Run: headless pygame with SDL's dummy video driver; simulated clock (each Clock.tick advances the game by its frame time, no real sleeping); random seed 0; keys injected as events and as key.get_pressed() state; mouse plan: one left click at the window centre at the start of phase 2, then a move to the lower-right quarter at the start of phase 3.
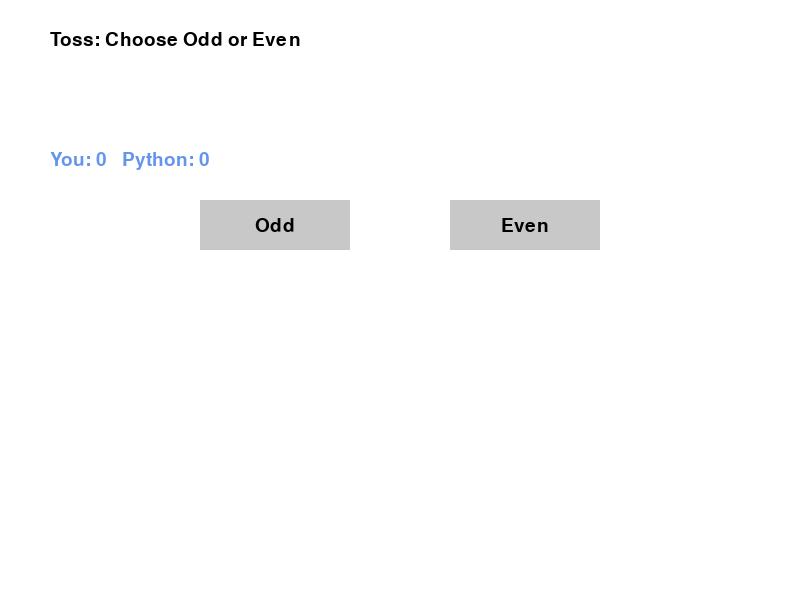
Frame 1 of 4 · flips 1–60 · no input
Frame 2 of 4 · flips 61–180 · clicked the window centre · tapped SPACE, RETURN · held RIGHT (→), D · screen unchanged from frame 1, image omitted
Frame 3 of 4 · flips 181–300 · moved the mouse to the lower-right quarter · held DOWN (↓), S · screen unchanged from frame 2, image omitted
Frame 4 of 4 · flips 301–420 · held LEFT (←), A, UP (↑), W · screen unchanged from frame 3, image omitted

The pygame program that drew these frames:

import pygame
import random
import sys

# ───────────────────────────────────────────────────────────────────────────────
# Initialization
# ───────────────────────────────────────────────────────────────────────────────
pygame.init()
WIDTH, HEIGHT = 800, 600
screen = pygame.display.set_mode((WIDTH, HEIGHT))
pygame.display.set_caption("Hand Cricket GUI")

WHITE, BLACK, GRAY, BLUE = (255,255,255), (0,0,0), (200,200,200), (100,149,237)
FONT = pygame.font.SysFont("arial", 28)

# ───────────────────────────────────────────────────────────────────────────────
# Weighted‑random helper for Python’s bowl/hit
# ───────────────────────────────────────────────────────────────────────────────
# Base relative weights for runs 0–10
base_weights = [10, 15, 15, 12, 10, 8, 8, 5, 5, 4, 8]

def python_play(player_score, python_score, target=None):
    """
    Returns an int 0–10 for Python’s play this ball.
    If in 2nd innings (target not None) and behind, boost big hits.
    """
    w = base_weights.copy()
    if target is not None:
        runs_needed = target - python_score
        if runs_needed > 0:
            # boost weights for runs >= half the gap
            half_gap = runs_needed / 2
            for run in range(int(half_gap), 11):
                w[run] *= 1.5
    return random.choices(range(11), weights=w, k=1)[0]

# ───────────────────────────────────────────────────────────────────────────────
# Button helper
# ───────────────────────────────────────────────────────────────────────────────
class Button:
    def __init__(self, x, y, w, h, text):
        self.rect  = pygame.Rect(x, y, w, h)
        self.text  = text
        self.color = GRAY
    def draw(self):
        pygame.draw.rect(screen, self.color, self.rect)
        txt = FONT.render(self.text, True, BLACK)
        screen.blit(txt, txt.get_rect(center=self.rect.center))
    def clicked(self, pos):
        return self.rect.collidepoint(pos)

# ───────────────────────────────────────────────────────────────────────────────
# UI Components
# ───────────────────────────────────────────────────────────────────────────────
num_buttons = [Button(40 + i*70, 500, 60, 40, str(i)) for i in range(11)]
odd_btn      = Button(200, 200, 150, 50, "Odd")
even_btn     = Button(450, 200, 150, 50, "Even")
bat_btn      = Button(200, 300, 150, 50, "Bat")
bowl_btn     = Button(450, 300, 150, 50, "Bowl")
again_btn    = Button(325, 350, 150, 50, "Play Again")

# ───────────────────────────────────────────────────────────────────────────────
# Game state (always initialize)
# ───────────────────────────────────────────────────────────────────────────────
phase             = "toss_choice"   # toss_choice → toss_number → toss_decided → innings1 → innings2 → game_over
user_choice       = None            # "odd"/"even"
u_toss, c_toss    = None, None
user_won_toss     = None
bat_first         = None            # "player"/"python"
current_batting   = None
player_score      = 0
python_score      = 0
target            = None
message_lines     = []

# ───────────────────────────────────────────────────────────────────────────────
# Helpers
# ───────────────────────────────────────────────────────────────────────────────
def set_message(*lines):
    global message_lines
    message_lines = list(lines)

def start_innings1():
    global phase, current_batting, player_score, python_score, target
    phase           = "innings1"
    current_batting = bat_first
    player_score    = python_score = 0
    target          = None
    set_message(f"Innings 1: {current_batting.capitalize()} bats first", "Pick 0–10 below")

def start_innings2():
    global phase, current_batting, target
    phase           = "innings2"
    current_batting = "player" if bat_first=="python" else "python"
    # correct target calc
    if bat_first=="player":
        target = player_score + 1
    else:
        target = python_score + 1
    set_message(
        f"Innings 2: {current_batting.capitalize()} needs {target} to win",
        "Pick 0–10 below"
    )

def end_game():
    global phase
    if player_score > python_score:
        set_message(f"You win! {player_score}–{python_score}", "Click Play Again")
    elif python_score > player_score:
        set_message(f"Python wins! {python_score}–{player_score}", "Click Play Again")
    else:
        set_message(f"Tie! {player_score}–{python_score}", "Click Play Again")
    phase = "game_over"

# ───────────────────────────────────────────────────────────────────────────────
# Draw everything
# ───────────────────────────────────────────────────────────────────────────────
def draw():
    screen.fill(WHITE)
    # messages
    for i, line in enumerate(message_lines):
        screen.blit(FONT.render(line, True, BLACK), (50, 30 + i*30))
    # scores
    score_txt = FONT.render(f"You: {player_score}   Python: {python_score}", True, BLUE)
    screen.blit(score_txt, (50, 150))
    # buttons by phase
    if phase=="toss_choice":
        odd_btn.draw(); even_btn.draw()
    elif phase=="toss_number":
        for b in num_buttons: b.draw()
    elif phase=="toss_decided":
        if user_won_toss:
            bat_btn.draw(); bowl_btn.draw()
        else:
            start_innings1()
    elif phase in ("innings1","innings2"):
        for b in num_buttons: b.draw()
    elif phase=="game_over":
        again_btn.draw()
    pygame.display.flip()

# ───────────────────────────────────────────────────────────────────────────────
# Main Loop
# ───────────────────────────────────────────────────────────────────────────────
set_message("Toss: Choose Odd or Even")
while True:
    draw()
    for ev in pygame.event.get():
        if ev.type==pygame.QUIT:
            pygame.quit(); sys.exit()
        if ev.type==pygame.MOUSEBUTTONDOWN:
            pos = pygame.mouse.get_pos()

            # Toss odd/even
            if phase=="toss_choice":
                if odd_btn.clicked(pos):
                    user_choice="odd"; c_toss=random.randint(0,10)
                    phase="toss_number"; set_message("You chose Odd","Pick toss number")
                elif even_btn.clicked(pos):
                    user_choice="even"; c_toss=random.randint(0,10)
                    phase="toss_number"; set_message("You chose Even","Pick toss number")

            # Toss number
            elif phase=="toss_number":
                for b in num_buttons:
                    if b.clicked(pos):
                        u_toss = int(b.text)
                        total = u_toss + c_toss
                        won = ((total%2==1 and user_choice=="odd") or
                               (total%2==0 and user_choice=="even"))
                        user_won_toss = won
                        bat_first = "player" if won else "python"
                        set_message(
                            f"{'You' if won else 'Python'} won toss! You:{u_toss} Py:{c_toss}"
                        )
                        phase="toss_decided"
                        break

            # Bat/Bowl
            elif phase=="toss_decided" and user_won_toss:
                if bat_btn.clicked(pos):
                    bat_first="player"; start_innings1()
                elif bowl_btn.clicked(pos):
                    bat_first="python"; start_innings1()

            # Innings 1 & 2 logic
            elif phase in ("innings1","innings2"):
                for b in num_buttons:
                    if b.clicked(pos):
                        u = int(b.text)
                        # Python’s play with weighted random (can hit 7,8,9,10)
                        c = python_play(player_score, python_score,
                                        target if phase=="innings2" else None)

                        # Player batting
                        if current_batting=="player":
                            if phase=="innings2" and target is not None:
                                # enforce exact chase if desired (optional)
                                runs_needed = target - player_score
                                if u > runs_needed:
                                    set_message(f"You only need {runs_needed}", "Pick ≤ runs needed")
                                    break

                            if u != c:
                                player_score += u
                                set_message(f"You {u} vs Py {c}", "Keep going!")
                            else:
                                set_message(f"Out! You {u} vs Py {c}")
                                if phase=="innings1": start_innings2()
                                else: end_game()

                        # Python batting
                        else:
                            if u != c:
                                python_score += c
                                set_message(f"You {u} vs Py {c}", "Python keeps batting!")
                            else:
                                set_message(f"Out! Py {c} vs You {u}")
                                if phase=="innings1": start_innings2()
                                else: end_game()

                        # chase check
                        if phase=="innings2" and target is not None:
                            if (current_batting=="player" and player_score>=target) or \
                               (current_batting=="python" and python_score>=target):
                                end_game()
                        break

            # Play again
            elif phase=="game_over" and again_btn.clicked(pos):
                phase="toss_choice"
                user_choice=u_toss=c_toss=user_won_toss=bat_first=current_batting=None
                player_score=python_score=target=0
                set_message("Toss: Choose Odd or Even")

    pygame.time.delay(100)
